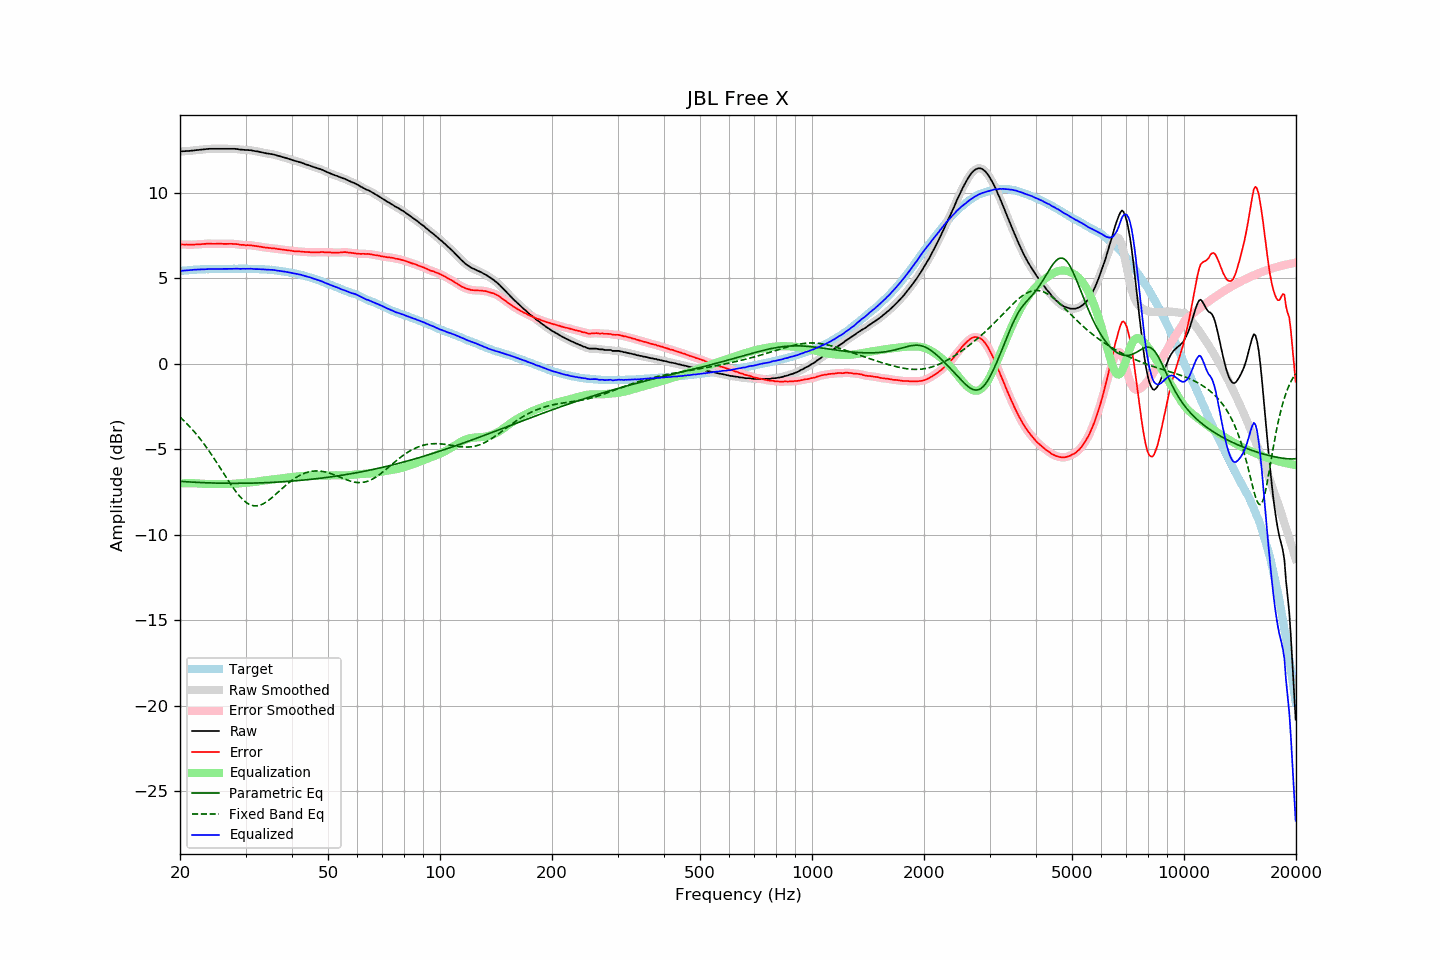

Source data for this figure (header and first rows):
frequency, raw, error, smoothed, error_smoothed, equalization, parametric_eq, fixed_band_eq, equalized_raw, equalized_smoothed, target
20.00, 12.44, 7.00, 12.44, 7.00, -7.00, -6.87, -3.11, 5.44, 5.44, 5.44
20.20, 12.44, 6.99, 12.45, 6.99, -6.99, -6.88, -3.20, 5.45, 5.45, 5.45
20.40, 12.45, 6.99, 12.45, 6.99, -6.99, -6.89, -3.29, 5.46, 5.46, 5.46
20.61, 12.45, 6.98, 12.45, 6.99, -6.99, -6.89, -3.38, 5.47, 5.47, 5.47
20.81, 12.46, 6.99, 12.46, 6.99, -6.98, -6.90, -3.47, 5.48, 5.48, 5.47
21.02, 12.46, 6.98, 12.46, 6.98, -6.98, -6.91, -3.57, 5.48, 5.48, 5.48
21.23, 12.47, 6.98, 12.47, 6.98, -6.98, -6.91, -3.67, 5.49, 5.49, 5.49
21.44, 12.48, 6.97, 12.48, 6.98, -6.98, -6.92, -3.77, 5.50, 5.50, 5.51
21.66, 12.49, 6.98, 12.49, 6.98, -6.98, -6.92, -3.88, 5.51, 5.51, 5.51
21.87, 12.50, 6.98, 12.50, 6.99, -6.99, -6.93, -3.98, 5.52, 5.52, 5.52
22.09, 12.51, 6.99, 12.51, 6.99, -6.99, -6.93, -4.10, 5.52, 5.52, 5.52
22.31, 12.52, 7.00, 12.52, 7.00, -7.00, -6.94, -4.21, 5.53, 5.53, 5.53
22.54, 12.53, 7.01, 12.53, 7.00, -7.00, -6.94, -4.33, 5.53, 5.53, 5.53
22.76, 12.54, 7.01, 12.54, 7.01, -7.01, -6.95, -4.45, 5.53, 5.53, 5.54
22.99, 12.55, 7.02, 12.55, 7.02, -7.02, -6.95, -4.57, 5.53, 5.53, 5.54
23.22, 12.56, 7.03, 12.56, 7.02, -7.03, -6.96, -4.70, 5.54, 5.54, 5.53
23.45, 12.57, 7.03, 12.57, 7.03, -7.03, -6.96, -4.82, 5.54, 5.54, 5.54
23.69, 12.58, 7.04, 12.58, 7.04, -7.03, -6.96, -4.96, 5.55, 5.55, 5.54
23.92, 12.59, 7.05, 12.59, 7.04, -7.04, -6.97, -5.09, 5.56, 5.55, 5.54
24.16, 12.59, 7.04, 12.59, 7.04, -7.04, -6.97, -5.23, 5.56, 5.56, 5.55
24.40, 12.59, 7.03, 12.59, 7.04, -7.04, -6.97, -5.37, 5.55, 5.56, 5.56
24.65, 12.59, 7.03, 12.59, 7.03, -7.04, -6.97, -5.51, 5.56, 5.56, 5.56
24.89, 12.59, 7.03, 12.59, 7.03, -7.04, -6.98, -5.65, 5.56, 5.56, 5.56
25.14, 12.59, 7.03, 12.59, 7.03, -7.03, -6.98, -5.80, 5.56, 5.56, 5.56
25.39, 12.59, 7.03, 12.59, 7.03, -7.03, -6.98, -5.94, 5.56, 5.56, 5.56
25.65, 12.59, 7.03, 12.59, 7.03, -7.03, -6.98, -6.09, 5.56, 5.56, 5.56
25.91, 12.59, 7.04, 12.59, 7.03, -7.03, -6.98, -6.24, 5.56, 5.56, 5.56
26.16, 12.59, 7.03, 12.59, 7.03, -7.03, -6.99, -6.39, 5.56, 5.56, 5.57
26.43, 12.59, 7.03, 12.59, 7.03, -7.03, -6.99, -6.53, 5.56, 5.56, 5.57
26.69, 12.59, 7.03, 12.59, 7.03, -7.03, -6.99, -6.68, 5.56, 5.56, 5.56
26.96, 12.59, 7.03, 12.59, 7.03, -7.03, -6.99, -6.83, 5.56, 5.56, 5.56
27.23, 12.59, 7.03, 12.59, 7.03, -7.03, -6.99, -6.97, 5.56, 5.56, 5.56
27.50, 12.59, 7.03, 12.59, 7.03, -7.03, -6.99, -7.11, 5.57, 5.57, 5.56
27.77, 12.59, 7.02, 12.59, 7.03, -7.02, -6.99, -7.25, 5.57, 5.57, 5.57
28.05, 12.59, 7.02, 12.59, 7.02, -7.02, -6.99, -7.38, 5.58, 5.57, 5.57
28.33, 12.58, 7.01, 12.58, 7.01, -7.01, -6.99, -7.50, 5.57, 5.57, 5.57
28.62, 12.57, 7.01, 12.57, 7.00, -7.00, -6.99, -7.62, 5.57, 5.57, 5.57
28.90, 12.55, 6.98, 12.56, 6.98, -6.99, -6.99, -7.74, 5.56, 5.57, 5.57
29.19, 12.54, 6.97, 12.55, 6.97, -6.98, -6.99, -7.84, 5.56, 5.57, 5.57
29.48, 12.54, 6.97, 12.54, 6.96, -6.97, -6.99, -7.94, 5.57, 5.57, 5.57
29.78, 12.53, 6.96, 12.53, 6.96, -6.96, -6.99, -8.02, 5.57, 5.57, 5.57
30.08, 12.52, 6.94, 12.53, 6.95, -6.96, -6.99, -8.10, 5.57, 5.57, 5.58
30.38, 12.52, 6.96, 12.52, 6.95, -6.95, -6.98, -8.16, 5.57, 5.57, 5.57
30.68, 12.51, 6.95, 12.52, 6.95, -6.94, -6.98, -8.22, 5.57, 5.57, 5.57
30.99, 12.51, 6.95, 12.51, 6.94, -6.94, -6.98, -8.26, 5.58, 5.57, 5.56
31.30, 12.49, 6.93, 12.49, 6.93, -6.93, -6.98, -8.29, 5.56, 5.56, 5.56
31.61, 12.47, 6.91, 12.47, 6.92, -6.92, -6.98, -8.30, 5.55, 5.56, 5.56
31.93, 12.45, 6.90, 12.46, 6.90, -6.90, -6.97, -8.31, 5.55, 5.55, 5.55
32.24, 12.44, 6.89, 12.44, 6.89, -6.89, -6.97, -8.30, 5.55, 5.55, 5.56
32.57, 12.42, 6.88, 12.42, 6.88, -6.87, -6.97, -8.29, 5.55, 5.55, 5.54
32.89, 12.40, 6.86, 12.40, 6.86, -6.86, -6.97, -8.26, 5.54, 5.54, 5.54
33.22, 12.38, 6.84, 12.38, 6.84, -6.84, -6.96, -8.22, 5.54, 5.54, 5.54
33.55, 12.36, 6.83, 12.36, 6.83, -6.83, -6.96, -8.18, 5.53, 5.53, 5.54
33.89, 12.34, 6.81, 12.34, 6.81, -6.82, -6.95, -8.12, 5.53, 5.53, 5.53
34.23, 12.32, 6.80, 12.32, 6.80, -6.81, -6.95, -8.06, 5.52, 5.52, 5.52
34.57, 12.31, 6.79, 12.31, 6.79, -6.79, -6.95, -8.00, 5.52, 5.52, 5.52
34.92, 12.29, 6.79, 12.30, 6.79, -6.78, -6.94, -7.92, 5.51, 5.51, 5.51
35.27, 12.28, 6.77, 12.28, 6.78, -6.77, -6.94, -7.85, 5.51, 5.51, 5.51
35.62, 12.26, 6.77, 12.26, 6.77, -6.76, -6.93, -7.77, 5.50, 5.50, 5.49
35.97, 12.24, 6.76, 12.24, 6.75, -6.75, -6.93, -7.68, 5.49, 5.49, 5.49
... 635 more rows
